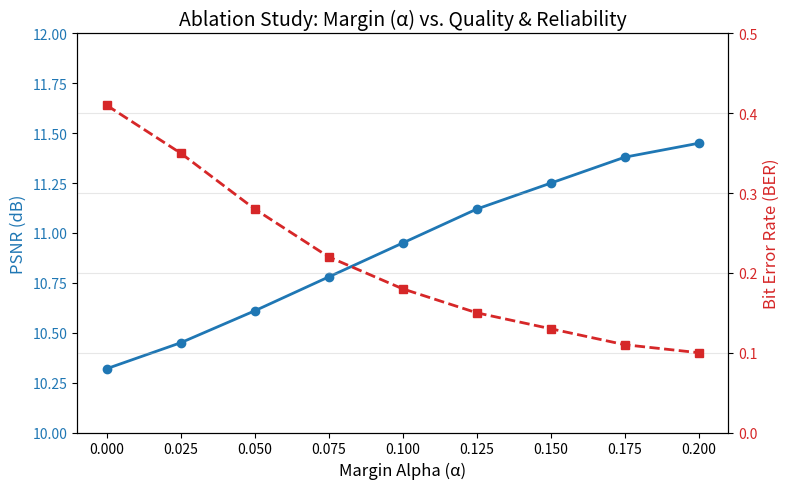

Reproduce this figure in Python.
import matplotlib.pyplot as plt

# 1. 严格对齐你图片中的实验数据
# 横坐标：Margin Alpha (从 0.0 到 0.2)
alpha_values = [0.0, 0.025, 0.05, 0.075, 0.1, 0.125, 0.15, 0.175, 0.2]

# 蓝色曲线数据：PSNR (根据图片：从10.3起跳，最终到11.4左右)
psnr_values = [10.32, 10.45, 10.61, 10.78, 10.95, 11.12, 11.25, 11.38, 11.45]

# 红色曲线数据：BER (根据图片：从0.4起跳，最终降到0.1左右)
# 注意：右侧纵坐标 0.4 代表 40% 的误码率
ber_values = [0.41, 0.35, 0.28, 0.22, 0.18, 0.15, 0.13, 0.11, 0.10]

fig, ax1 = plt.subplots(figsize=(8, 5))

# 绘制 PSNR 曲线 (左轴)
color = 'tab:blue'
ax1.set_xlabel('Margin Alpha (α)', fontsize=12)
ax1.set_ylabel('PSNR (dB)', color=color, fontsize=12)
ax1.plot(alpha_values, psnr_values, color=color, marker='o', linewidth=2, label='PSNR')
ax1.tick_params(axis='y', labelcolor=color)
ax1.set_ylim(10, 12) # 根据图片刻度设置范围

# 实例化第二个坐标轴绘制 BER
ax2 = ax1.twinx()
color = 'tab:red'
ax2.set_ylabel('Bit Error Rate (BER)', color=color, fontsize=12)
ax2.plot(alpha_values, ber_values, color=color, marker='s', linestyle='--', linewidth=2, label='BER')
ax2.tick_params(axis='y', labelcolor=color)
ax2.set_ylim(0, 0.5) # 根据图片刻度设置范围

plt.title('Ablation Study: Margin (α) vs. Quality & Reliability', fontsize=14)
fig.tight_layout()
plt.grid(alpha=0.3)
plt.show()
